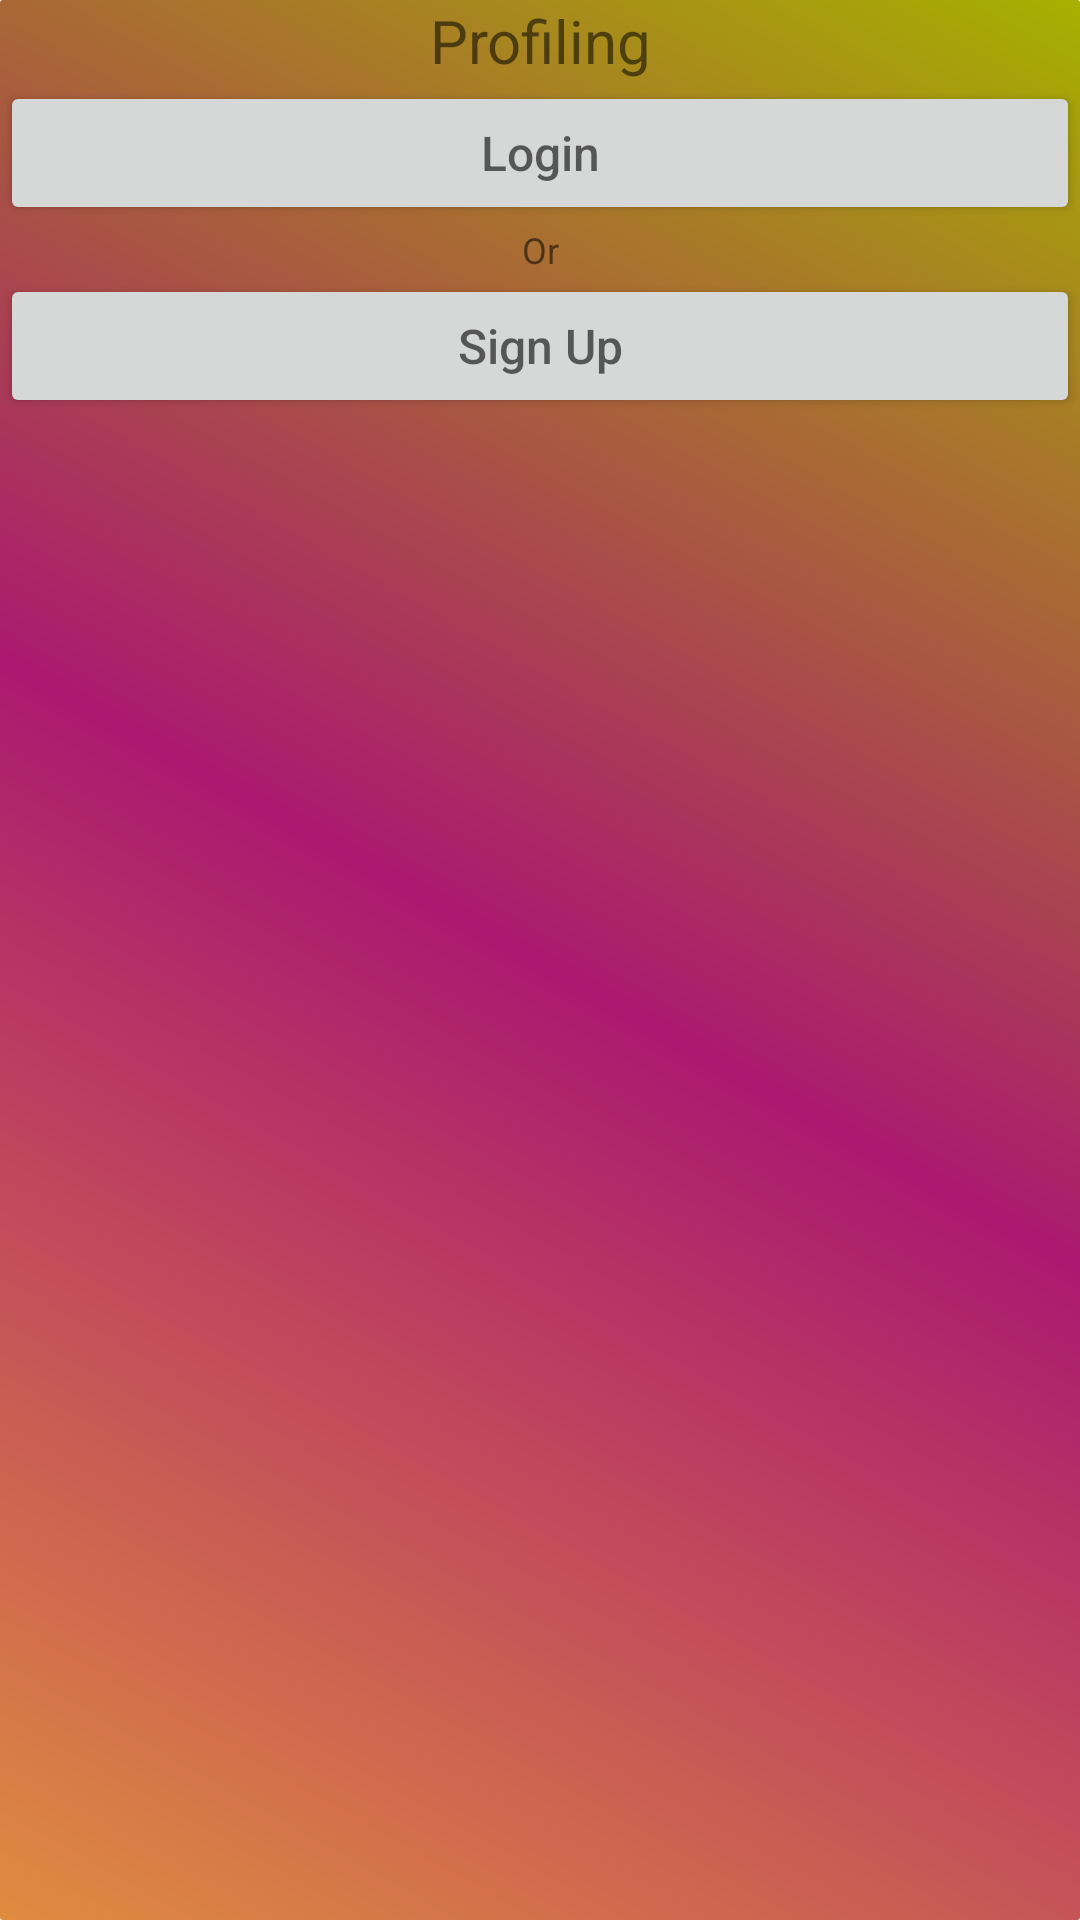

This screen was rendered from an Android layout file. Write that file and the resources it references.
<!-- AndroidManifest.xml: application theme AppTheme -->
<!-- res/layout/activity_firstscreenfirst.xml -->
<?xml version="1.0" encoding="utf-8"?>
<LinearLayout xmlns:android="http://schemas.android.com/apk/res/android"
    xmlns:tools="http://schemas.android.com/tools"
    android:layout_width="match_parent"
    android:layout_height="match_parent"
    android:orientation="vertical"
    tools:context=".firstscreenfirst"
    android:background="@drawable/background">

    <TextView
        android:id="@+id/tv_user"
        style="@style/textviewstyle"
        android:layout_width="match_parent"
        android:layout_height="wrap_content"
        android:gravity="center"
        android:text="@string/profiling"
        android:textSize="20sp" />
    <Button
        android:layout_width="match_parent"
        android:layout_height="wrap_content"
        android:id="@+id/bt_login"
        android:hint="@string/login"
        style="@style/btnstyle"
        android:gravity="center"
        android:textSize="16sp"/>

    <TextView
        android:id="@+id/tv_or"
        style="@style/textviewstyle"
        android:layout_width="match_parent"
        android:layout_height="wrap_content"
        android:gravity="center"
        android:text="@string/or"
        android:textSize="12sp" />

    <Button
        android:layout_width="match_parent"
        android:layout_height="wrap_content"
        android:id="@+id/bt_Signup"
        android:hint="@string/sign_up"
        style="@style/btnstyle"
        android:gravity="center"
        android:textSize="16sp"/>
</LinearLayout>
<!-- resources referenced by this layout -->
<resources>
  <!-- drawable background (drawable) -->
  <?xml version="1.0" encoding="utf-8"?>
  <shape xmlns:android="http://schemas.android.com/apk/res/android">
      <gradient
          android:startColor="#df8c40"
          android:centerColor="#ab1970"
          android:endColor="#a7b000"
          android:angle="45"/>
      <corners
          android:radius="1dp"
  />
  
  </shape>
  <string name="login">Login</string>
  <string name="or">Or</string>
  <string name="profiling">Profiling</string>
  <string name="sign_up">Sign Up</string>
  <style name="btnstyle">
          <item name="android:colorBackground">@android:color/holo_green_dark</item>
      </style>
  <style name="textviewstyle">
      <item name="android:color">@android:color/holo_blue_light</item>
  </style>
  <style name="AppTheme" parent="Theme.AppCompat.Light.DarkActionBar">
          
          <item name="colorPrimary">@color/colorPrimary</item>
          <item name="colorPrimaryDark">@color/colorPrimaryDark</item>
          <item name="colorAccent">@color/colorAccent</item>
      </style>
  <!-- not gathered from this repository: default colours our renderer supplied (Android Studio template values) -->
  <color name="colorPrimary">#FF6200EE</color>
  <color name="colorPrimaryDark">#FF3700B3</color>
  <color name="colorAccent">#FF03DAC5</color>
</resources>
